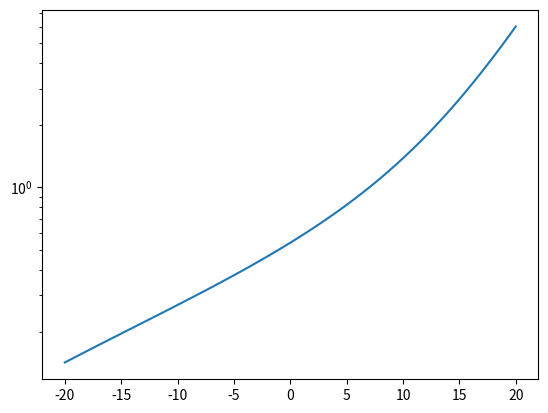

Reproduce this figure in Python.
"""
This module contains classes for creating the energy and angular
distributions of charged particles.
[redacted]
[redacted]
[redacted]
"""

import numpy as np
from scipy.constants import physical_constants
from scipy.integrate import quad

class EnergyDistribution:
    """
    This class contains functions related to the energy distribution
    of secondary particles.  The parameterizations used are those of
    S. Lafebre et al. (2009). The normalization parameter A1 is determined
    by the normalization condition.
    """
    # pt for particle
    pt = {'Tot': 0, 'Ele': 1, 'Pos': 2}
    # pm for parameter
    pm = {'A00':0,'A01':1,'A02':2,'e11':3,'e12':4,'e21':5,'e22':6,'g11':7,'g21':8}
    # pz for parameterization
    #               A00   A01   A02     e11  e12    e21  e22  g11 g21
    pz = np.array([[1.000,0.191,6.91e-4,5.64,0.0663,123.,0.70,1.0,0.0374],  # Tot
                   [0.485,0.183,8.17e-4,3.22,0.0068,106.,1.00,1.0,0.0372],  # Ele
                   [0.516,0.201,5.42e-4,4.36,0.0663,143.,0.15,2.0,0.0374]]) # Pos

    ll = np.log(1.e-1) #lower limit
    ul = np.log(1.e+6) #upper limit

    def __init__(self,part,t):
        """
        Set the parameterization constants for this type of particle. The normalization
        constant is determined for the given shower stage, (which can be changed later).
        Parameters:
            particle = The name of the distribution of particles to create
            t = The shower stage for which to do the claculation
        """
        self.p = self.pt[part]
        self.t = t
        self.normalize(t)

    # Functions for the top level parameters
    def _set_A0(self,p,t):
        self.A0 = self.A1*self.pz[p,self.pm['A00']] * np.exp( self.pz[p,self.pm['A01']]*t - self.pz[p,self.pm['A02']]*t**2)
    def _set_e1(self,p,t):
        self.e1 = self.pz[p,self.pm['e11']] - self.pz[p,self.pm['e12']]*t
    def _set_e2(self,p,t):
        self.e2 = self.pz[p,self.pm['e21']] - self.pz[p,self.pm['e22']]*t
    def _set_g1(self,p,t):
        self.g1 = self.pz[p,self.pm['g11']]
    def _set_g2(self,p,t):
        self.g2 = 1 + self.pz[p,self.pm['g21']]*t

    def normalize(self,t):
        p = self.pt['Tot']
        self.A1 = 1.
        self._set_A0(p,t)
        self._set_e1(p,t)
        self._set_e2(p,t)
        self._set_g1(p,t)
        self._set_g2(p,t)
        intgrl,eps = quad(self.spectrum,self.ll,self.ul)
        self.A1 = 1/intgrl
        p = self.p
        self._set_A0(p,t)
        self._set_e1(p,t)
        self._set_e2(p,t)
        self._set_g1(p,t)
        self._set_g2(p,t)

    def set_stage(self,t):
        self.t = t
        self.normalize(t)

    def spectrum(self,lE):
        """
        This function returns the particle distribution as a function of energy (energy spectrum)
        at a given stage
        Parameters:
            lE = energy of a given secondary particle [MeV]
        Returns:
            n_t_lE = the energy distribution of secondary particles.
        """
        E = np.exp(lE)
        return self.A0*E**self.g1 / ( (E+self.e1)**self.g1 * (E+self.e2)**self.g2 )

class AngularDistribution:
    """
    This class contains functions related to the angular distribution
    of secondary particles.  This class can produce an electron angular
    distribution based on either the parameterization of Lafebre et al. or
    Professor Bergman depending on the choice of the variable 'schema'
    """
    # Bergman constants
    pm_b = {
        'a10' : 3773.05,
        'a11' : 1.82945,
        'a12' : 0.031143,
        'a13' : 0.0129724,
        'c10' : 163.366,
        'c11' : 0.952228,
        'c20' : 182.945,
        'c21' : 0.921291,
        'a20' : 340.308,
        'a21' : 1.73569,
        'a22' : 6.03581,
        'a23' : 4.29495,
        'a24' : 2.50626,
        'p0'  : 49.0374,
        'p1'  : 0.790002,
        'p2'  : 2.20173,
        'r0'  : 3.6631,
        'r1'  : 0.131998,
        'r2'  : -0.134479,
        'r3'  : 0.537966,
        'lb'  : -1.5,
        'lc'  : -1.4,
    }
    # Lafebre constants
    pm_l = {
        'a11' : -0.399,
        'a21' : -8.36,
        'a22' : 0.440,
        'sig' : 3,
        'b11' : -3.73,
        'b12' : 0.92,
        'b13' : 0.210,
        'b21' : 32.9,
        'b22' : 4.84,
    }

    intlim = np.array([0,1.e-11,1.e-9,1.e-7,1.e-5,1.e-3,1.e-1,np.pi])
    lls = intlim[:-1]
    uls = intlim[1:]

    def __init__(self,lE,schema='b'):
        """Set the parameterization constants for this type (log)energy. The
        angular distribution only depends on the energy not the
        particle or stage. The normalization constanct is determined
        automatically. (It's normalized in degrees!)
        Parameters:
            lE = The log of the energy (in MeV) at which the angular
                 distribution is calculated
            schema = either 'b' for the Bergman parameterization or 'l' for the
                     Lafebre parameterization.
        """
        self.schema = schema
        self.set_lE(lE)

    # Set Lafebre constants
    def _set_b1l(self):
        self.b1l = self.pm_l['b11'] + self.pm_l['b12'] * self.E**self.pm_l['b13']
    def _set_b2l(self):
        self.b2l = self.pm_l['b21'] - self.pm_l['b22'] * self.lE
    def _set_a1l(self):
        self.a1l = self.pm_l['a11']
    def _set_a2l(self):
        self.a2l = self.pm_l['a21'] + self.pm_l['a22'] * self.lE
    def _set_sigl(self):
        self.sigl = self.pm_l['sig']

    # Set Bergman constants
    def _set_a1b(self):
        self.a1b = self.pm_b['a10'] * (self.EGeV)**(self.pm_b['a11'] +
        self.pm_b['a12'] * self.log10E + self.pm_b['a13'] *
        self.log10E**2)
    def _set_c1b(self):
        self.c1b = self.pm_b['c10'] * (self.EGeV)**self.pm_b['c11']
    def _set_c2b(self):
        self.c2b = self.pm_b['c20'] * (self.EGeV)**self.pm_b['c21']
    def _set_a2b(self):
        if self.log10E >= self.pm_b['lb']:
            self.a2b = self.pm_b['a20'] * (self.EGeV)**self.pm_b['a21'] + \
            self.pm_b['a22']
        else:
            num = self.pm_b['a20'] * 10.**(self.pm_b['a21'] * self.pm_b['lb']) + \
            self.pm_b['a22'] - self.pm_b['a24']
            den = 10.**(self.pm_b['a23'] * self.pm_b['lb'])
            self.a2b = (num / den) * (self.EGeV)**self.pm_b['a23'] + self.pm_b['a24']
    def _set_theta_0b(self):
        if self.log10E >= self.pm_b['lc']:
            self.theta_0b = self.pm_b['p0'] * (self.EGeV)**self.pm_b['p1']
        else:
            self.theta_0b = self.pm_b['p0'] * 10**(self.pm_b['lc']*(self.pm_b['p1']
            - self.pm_b['p2'])) * (self.EGeV)**self.pm_b['p2']
    def _set_rb(self):
        self.rb = self.pm_b['r0']
        ld = self.pm_b['r2'] / self.pm_b['r3']
        if self.log10E <= ld:
            self.rb += self.pm_b['r1'] * (self.EGeV)**(self.pm_b['r2'] +
            self.pm_b['r3'] * self.log10E)

    def set_lE(self,lE):
        self.lE = lE #natural log of E in MeV
        self.E = np.exp(lE) #E in MeV
        self.EGeV = self.E * 1.e-3 #E in GeV
        self.log10E = np.log10(self.EGeV) #commonlog of E in GeV
        self.normalize()

    def set_schema(self,schema):
        """
        Reset schema and normalize
        """
        self.schema = schema
        self.normalize()

    def norm_integrand(self,theta):
        return self.n_t_lE_Omega(theta) * np.sin(theta) * 4 * np.pi

    def normalize(self):
        """Set the normalization constant so that the integral over radians is unity."""
        self.C0 =1
        if self.schema == 'b':
            self._set_a1b()
            self._set_c1b()
            self._set_c2b()
            self._set_a2b()
            self._set_theta_0b()
            self._set_rb()
        elif self.schema == 'l':
            self._set_b1l()
            self._set_b2l()
            self._set_a1l()
            self._set_a2l()
            self._set_sigl()
        intgrl = 0.
        for ll,ul in zip(self.lls,self.uls):
            intgrl += quad(self.norm_integrand,ll,ul)[0]
        self.C0 = 1/intgrl

    def n_t_lE_Omega(self,theta):
        """
        This function returns the particle angular distribution as a angle at a given energy.
        It is independent of particle type and shower stage
        Parameters:
            theta: the angle [rad]
        Returns:
            n_t_lE_Omega = the angular distribution of particles
        """

        dist_value = np.empty(1)
        if self.schema == 'b':
            if self.log10E > 3.: # if the energy is greater than 1 TeV return a narrow Gaussian
                sig = 5.e-4 * (1000./self.EGeV)
                dist_value = self.C0 * np.exp(-(theta**2)/(2*sig**2))
            else:
                t1 = self.a1b * np.exp(-self.c1b * theta - self.c2b * theta**2)
                t2 = self.a2b / ((1 + theta * self.theta_0b)**(self.rb))
                dist_value = self.C0 * (t1 + t2)
        elif self.schema =='l':
            theta = np.degrees(theta)
            t1 = np.exp(self.b1l) * theta**self.a1l
            t2 = np.exp(self.b2l) * theta**self.a2l
            mrs = -1/self.sigl
            ms = -self.sigl
            dist_value = self.C0 * (t1**mrs + t2**mrs)**ms
        return dist_value

class LateralDistribution:
    """
    This class contains functions related to the lateral distribution
    of secondary particles.  The parameterization used is that of
    S. Lafebre et. al. (2009).
    """
    # pm for parameter

    pm = {'xp11':0,'xp12':1,'xp13':2,'zp01':3,'zp02':4,'zp03':5,'zp04':6,'zp05':7,'zp11':8,'zp12':9}
    # pz for parameterization
    #             xp11   xp12    xp13    zp01   zp02 zp03  zp04   zp05    zp11   zp12
    pz = np.array([0.859,-0.0461,0.00428,0.0263,1.34,0.160,-0.0404,0.00276,0.0263,-4.33])

    ll = 1.e-3 #lower limit
    ul = 100 #upper limitl

    def __init__(self,lE,t):
        """Set the parameterization constants for this type (log)energy. The
        lateral distribution depends on the log energy and stage.

        Parameters:
            lE = The log of the energy (in MeV) at which the lateral
                 distribution is calculated
            t = shower stage
        """
        self.lE = lE
        self.t = t
        self.C0 = 1.
        self.normalize(t)

    def _set_xp1(self):
        xp11 = self.pz[self.pm['xp11']]
        xp12 = self.pz[self.pm['xp12']]
        xp13 = self.pz[self.pm['xp13']]
        self.xp1 = xp11 + xp12*self.lE**2 + xp13*self.lE**3

    def _set_zp0(self,t):
        zp01 = self.pz[self.pm['zp01']]
        zp02 = self.pz[self.pm['zp02']]
        zp03 = self.pz[self.pm['zp03']]
        zp04 = self.pz[self.pm['zp04']]
        zp05 = self.pz[self.pm['zp05']]
        self.zp0 = zp01*t + zp02 + zp03*self.lE + zp04*self.lE**2 + zp05*self.lE**3

    def _set_zp1(self,t):
        zp11 = self.pz[self.pm['zp11']]
        zp12 = self.pz[self.pm['zp12']]
        self.zp1 = zp11*t + zp12

    def normalize(self,t):
        self.C0 = 1.
        self._set_xp1()
        self._set_zp0(t)
        self._set_zp1(t)
        intgrl,eps = quad(self.n_t_lE_lX,self.ll,self.ul)
        self.C0 = 1/intgrl

    def set_lE(self,lE,t):
        self.lE = lE
        self.t = t
        self.normalize(t)

    def n_t_lE_lX(self,X):
        """
        This function returns the particle lateral distribution as an
        angle at a given energy.

        Parameters:
            X: dimensionless Moliere units

        Returns:
            n_t_lE_lX = the lateral distribution
        """

        return self.C0 * X**self.zp0 * (self.xp1 + X)**self.zp1

class LateralDistributionNKG:
    '''
    This class implements the energy independent lateral distribution
    parameterization.

    Parameters:

    t = shower stages
    '''

    pm = {'zp00':0,'zp01':1,'zp10':2,'zp11':3,'xp10':4}
    pz = np.array([0.0238,1.069,0.0238,2.918,0.430])
    ll = np.log(1.e-5)
    ul = np.log(1.e3)

    def __init__(self,t):
        self.t = t
        self.normalize(t)

    def set_zp0(self,t):
        zp00 = self.pz[self.pm['zp00']]
        zp01 = self.pz[self.pm['zp01']]
        self.zp0 = zp00 * t + zp01

    def set_zp1(self,t):
        zp10 = self.pz[self.pm['zp10']]
        zp11 = self.pz[self.pm['zp11']]
        self.zp1 = zp10 * t - zp11

    def set_xp1(self):
        self.xp1 = self.pz[self.pm['xp10']]

    def n_t_lX(self,lX):
        """
        This function returns the particle lateral distribution as a
        function of the Moliere radius.

        Parameters:
        X = Moliere radius (dimensionless)

        Returns:
        n_t_lX = the normalized lateral distribution value at X
        """
        X = np.exp(lX)
        return self.C0 * X ** self.zp0 * (self.xp1 + X) ** self.zp1

    def set_t(self,t):
        self.t = t
        self.normalize(t)

    def normalize(self,t):
        self.C0 = 1.
        self.set_zp0(t)
        self.set_zp1(t)
        self.set_xp1()
        intgrl,eps = quad(self.n_t_lX,self.ll,self.ul)
        self.C0 = 1/intgrl
        self.AVG = self.AVG_Moliere()

    def AVG_integrand(self,X):
        lX = np.log(X)
        return self.n_t_lX(lX)

    def AVG_Moliere(self):
        ll = np.exp(self.ll)
        ul = np.exp(self.ul)
        intgrl,eps = quad(self.AVG_integrand,ll,ul)
        return intgrl

    def n_t_rm_r(self,r,rm):
        '''
        This function returns the density of particles per unit area at distance
        r given values of t and rm.
        Parameters:
        r = distance from the shower axis (m)
        rm = the Moliere radius for a given atmospheric height (m)

        returns:
        the density of particles per unit area
        '''
        X = r / rm
        return self.n_t_lX(np.log(X)) / (2 * np.pi * (X * rm) ** 2)

    def r_avg_integrand(self,r,rm):
        return 2 * np.pi * r**2 * self.n_t_rm_r(r,rm)

    def AVG_r(self,rm):
        ll = np.exp(self.ll) * rm
        ul = np.exp(self.ul) * rm
        return quad(self.r_avg_integrand,ll,ul, args = rm)[0]

    def r_avg_integrand_simple(self,r,rm):
        X = r / rm
        return self.n_t_lX(np.log(X))

    def AVG_r_simple(self,rm):
        ll = np.exp(self.ll) * rm
        ul = np.exp(self.ul) * rm
        return quad(self.r_avg_integrand_simple,ll,ul, args = rm)[0]


if __name__ == '__main__':
    import matplotlib.pyplot as plt
    plt.ion()

    ts = np.linspace(-20,20,101)
    avg = np.empty_like(ts)
    ld = LateralDistributionNKG(ts.min())
    for i,t in enumerate(ts):
        ld.set_t(t)
        avg[i] = ld.AVG
    np.savez('lateral_lX.npz',t=ts,avg=avg)
    plt.figure()
    plt.plot(ts,avg)
    plt.semilogy()
    # ll = np.radians(0.1)
    # ul = np.radians(45.)
    # lqrad = np.linspace(np.log(ll),np.log(ul),450)
    # qrad = np.exp(lqrad)
    #
    # fig = plt.figure()
    # qd = AngularDistribution(np.log(1.),'l')
    # plt.plot(qrad,qd.n_t_lE_Omega(qrad),label='1 MeV')
    # qd.set_lE(np.log(5.))
    # plt.plot(qrad,qd.n_t_lE_Omega(qrad),label='5 MeV')
    # qd.set_lE(np.log(30.))
    # plt.plot(qrad,qd.n_t_lE_Omega(qrad),label='30 MeV')
    # qd.set_lE(np.log(170.))
    # plt.plot(qrad,qd.n_t_lE_Omega(qrad),label='170 MeV')
    # qd.set_lE(np.log(1.e3))
    # plt.plot(qrad,qd.n_t_lE_Omega(qrad),label='1 GeV')
    # plt.loglog()
    # plt.legend()
    # plt.xlabel('Theta [rad]')
    # plt.ylabel('n(t;lE,Omega)')
    # plt.show()
    #
    # fig = plt.figure()
    # qd.set_schema('b')
    # qd.set_lE(np.log(1.))
    # plt.plot(qrad,qd.n_t_lE_Omega(qrad),label='1 MeV B')
    # qd.set_lE(np.log(5.))
    # plt.plot(qrad,qd.n_t_lE_Omega(qrad),label='5 MeV B')
    # qd.set_lE(np.log(30.))
    # plt.plot(qrad,qd.n_t_lE_Omega(qrad),label='30 MeV B')
    # qd.set_lE(np.log(170.))
    # plt.plot(qrad,qd.n_t_lE_Omega(qrad),label='170 MeV B')
    # qd.set_lE(np.log(1.e3))
    # plt.plot(qrad,qd.n_t_lE_Omega(qrad),label='1 GeV B')
    # plt.loglog()
    # plt.xlim(ll,ul)
    # plt.legend()
    # plt.xlabel('Theta [rad]')
    # plt.ylabel('n(t;lE,Omega)')
    plt.show()
